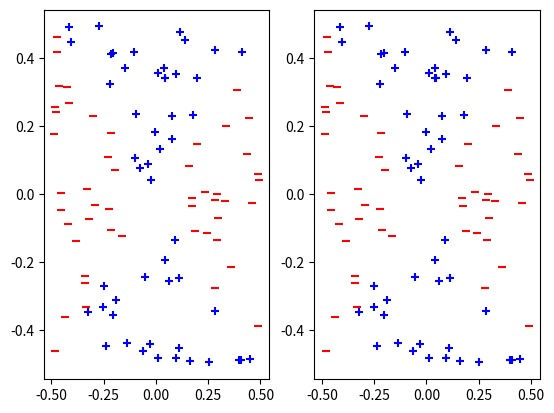

This figure's Python source:
import numpy as np
import matplotlib.pyplot as plt

fig, (fig1, fig2) = plt.subplots(1, 2)

# randomly generate data
N = np.random.uniform(low = -0.5, high = 0.5, size = (100, 3))

for point in N:
    point[0] = 1

M = np.copy(N)

#weights
w1 = np.transpose([0, 1, -1])
w2 = np.transpose([0, 1, 1])

# assign true labels using XOR
for pair in N:
    h1 = np.sign(np.dot(w1 , pair))
    h2 = np.sign(np.dot(w2 , pair))
    if (h1>0 and h2<0) or (h1<0 and h2>0):
        pair[0] = 1
        fig1.scatter(pair[1], pair[2], marker='+', color = 'b')
    else:
        pair[0] = -1
        fig1.scatter(pair[1], pair[2], marker='_', color = 'r')

# new weights
w3 = np.transpose([-1.5, 1, -1])
w4 = np.transpose([-1.5, -1, 1])
w5 = np.transpose([1.5, 1, 1])

# mlp
for lst in M:
    h11 = np.sign(np.dot(w1 , lst))
    h12 = np.sign(np.dot(w2 , lst))
    h1 = [1, h11, h12]
    h21 = np.sign(np.dot(w3 ,h1))
    h22 = np.sign(np.dot(w4, h1))
    h2 = [1, h21, h22]
    h3 = np.sign(np.dot(w5, h2))
    if h3 == -1:
        lst[0] = -1
        fig2.scatter(lst[1], lst[2], marker='_', color = 'r')
    else:
        lst[0] = 1
        fig2.scatter(lst[1], lst[2], marker='+', color = 'b')

# calculate error
miss = 0
for num in range(100):
    first = N[num][0]
    second = M[num][0]
    if first != second:
        miss += 1
error = miss/100
print(error)

plt.show()

